Dataset: dataset (GitHub, Fabi-22/Inteligencia-Artificial-). Classes: daisy, rose, tulip.

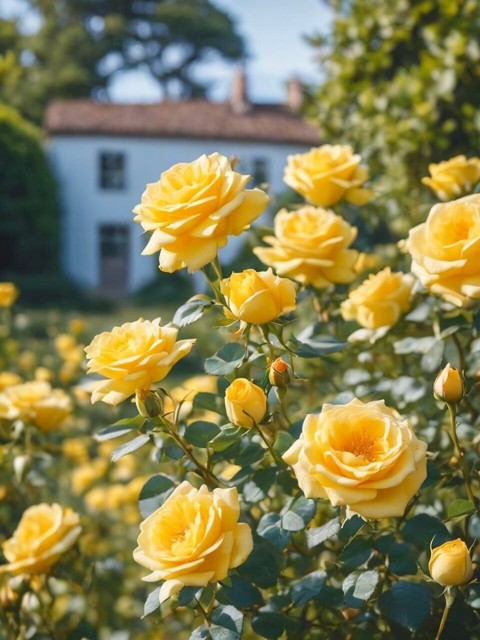
Label: rose

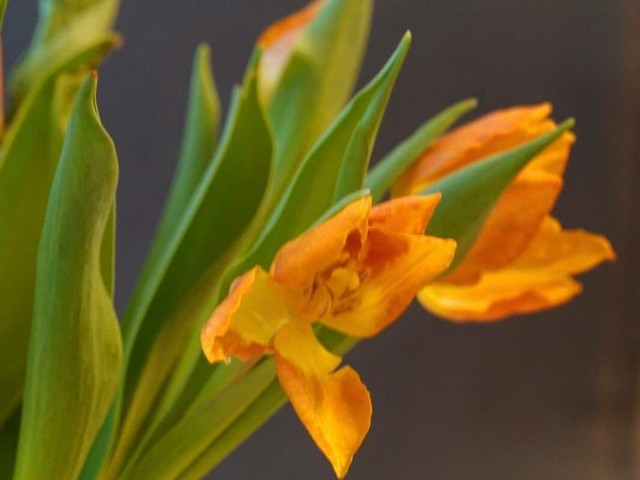
Label: tulip

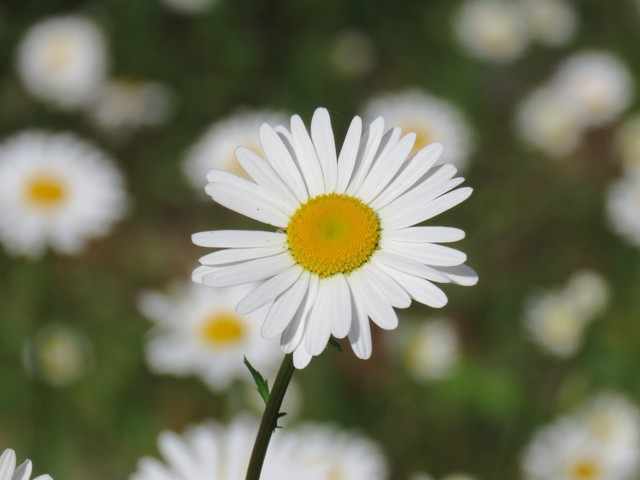
Label: daisy

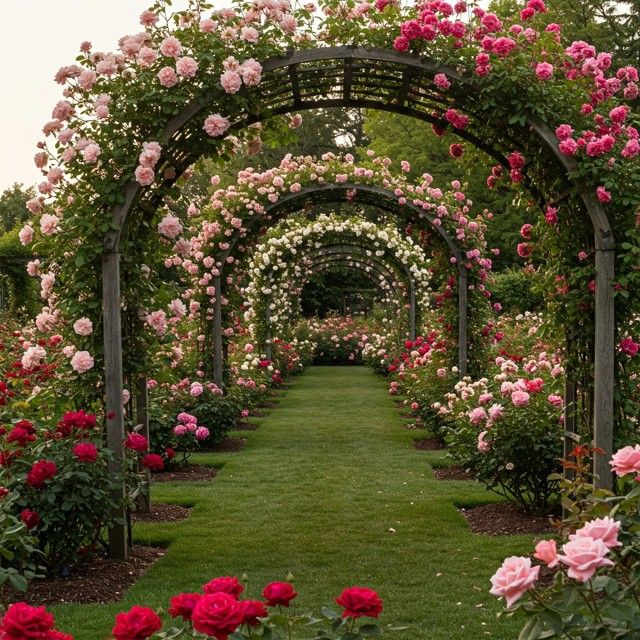
Label: rose

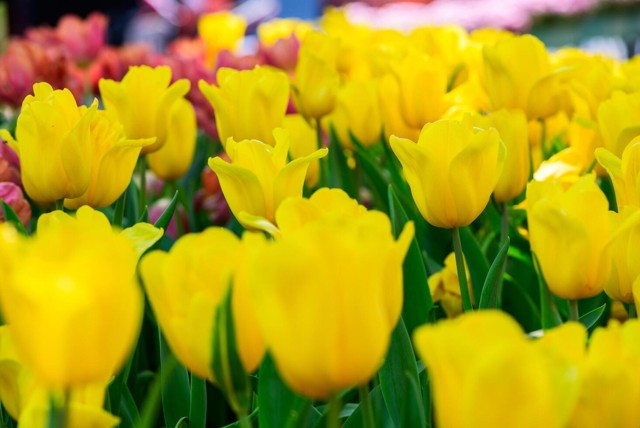
Label: tulip

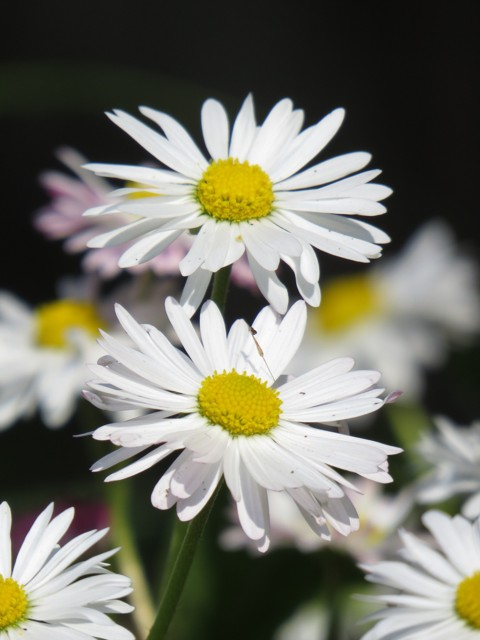
Label: daisy
